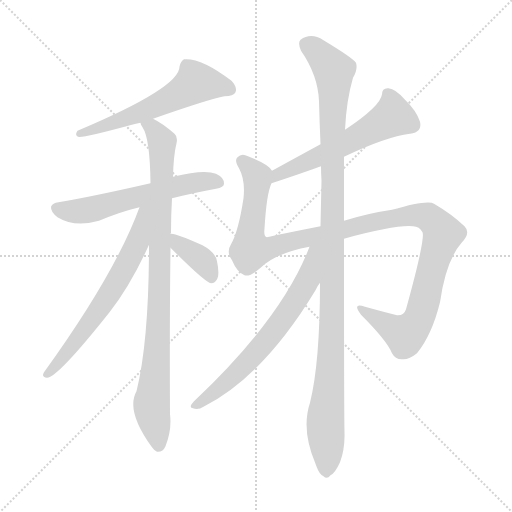
t = 0.00 s
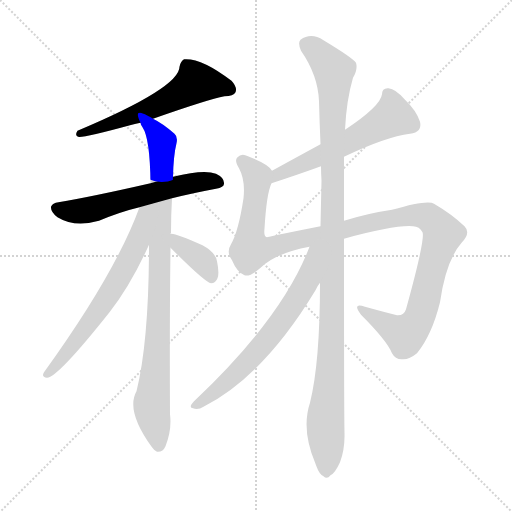
t = 1.62 s
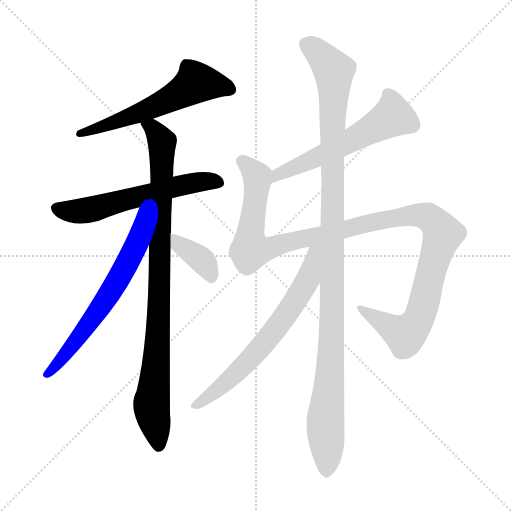
t = 3.23 s
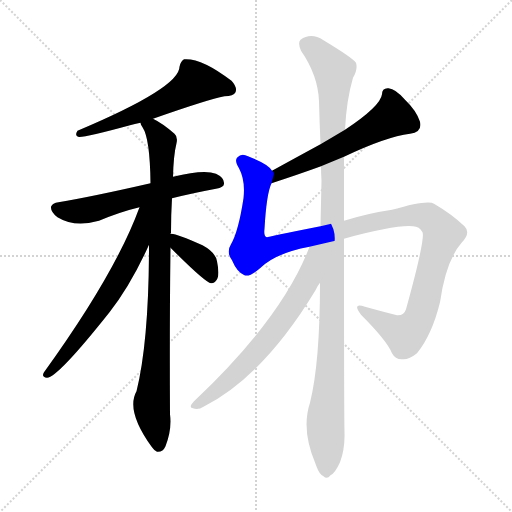
t = 4.85 s
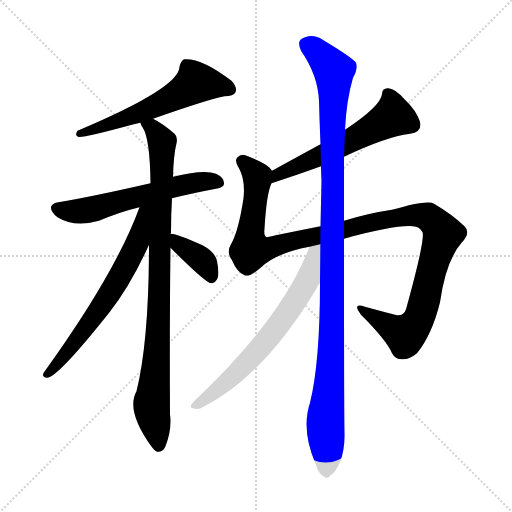
t = 6.46 s
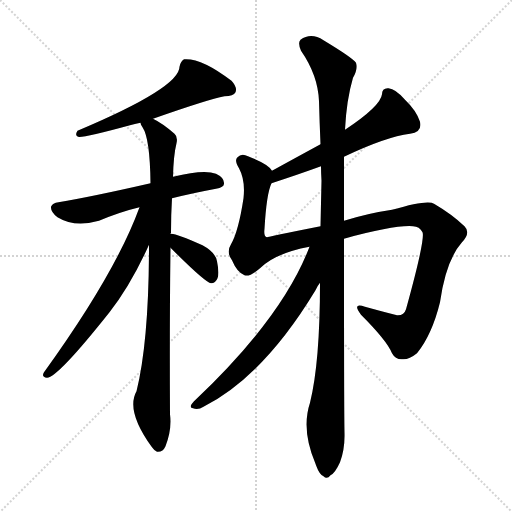
t = 8.08 s

The animated SVG that drew these frames (rendered in a browser with its animation timeline set to each time). Animation: 9 CSS @keyframes rules; one cycle of 8.08 s.

<svg version="1.1" viewBox="0 0 1024 1024" xmlns="http://www.w3.org/2000/svg">
  <g stroke="lightgray" stroke-dasharray="1,1" stroke-width="1" transform="scale(4, 4)">
    <line x1="0" y1="0" x2="256" y2="256"></line>
    <line x1="256" y1="0" x2="0" y2="256"></line>
    <line x1="128" y1="0" x2="128" y2="256"></line>
    <line x1="0" y1="128" x2="256" y2="128"></line>
  </g>
<g transform="scale(1, -1) translate(0, -900)">
   <style type="text/css">
    @keyframes keyframes0 {
      from {
       stroke: blue;
       stroke-dashoffset: 586;
       stroke-width: 128;
       }
       66% {
       animation-timing-function: step-end;
       stroke: blue;
       stroke-dashoffset: 0;
       stroke-width: 128;
       }
       to {
       stroke: black;
       stroke-width: 1024;
       }
       }
       #make-me-a-hanzi-animation-0 {
         animation: keyframes0 0.726888s both;
         animation-delay: 0.000000s;
         animation-timing-function: linear;
       }
    @keyframes keyframes1 {
      from {
       stroke: blue;
       stroke-dashoffset: 588;
       stroke-width: 128;
       }
       66% {
       animation-timing-function: step-end;
       stroke: blue;
       stroke-dashoffset: 0;
       stroke-width: 128;
       }
       to {
       stroke: black;
       stroke-width: 1024;
       }
       }
       #make-me-a-hanzi-animation-1 {
         animation: keyframes1 0.728516s both;
         animation-delay: 0.726888s;
         animation-timing-function: linear;
       }
    @keyframes keyframes2 {
      from {
       stroke: blue;
       stroke-dashoffset: 916;
       stroke-width: 128;
       }
       75% {
       animation-timing-function: step-end;
       stroke: blue;
       stroke-dashoffset: 0;
       stroke-width: 128;
       }
       to {
       stroke: black;
       stroke-width: 1024;
       }
       }
       #make-me-a-hanzi-animation-2 {
         animation: keyframes2 0.995443s both;
         animation-delay: 1.455404s;
         animation-timing-function: linear;
       }
    @keyframes keyframes3 {
      from {
       stroke: blue;
       stroke-dashoffset: 652;
       stroke-width: 128;
       }
       68% {
       animation-timing-function: step-end;
       stroke: blue;
       stroke-dashoffset: 0;
       stroke-width: 128;
       }
       to {
       stroke: black;
       stroke-width: 1024;
       }
       }
       #make-me-a-hanzi-animation-3 {
         animation: keyframes3 0.780599s both;
         animation-delay: 2.450846s;
         animation-timing-function: linear;
       }
    @keyframes keyframes4 {
      from {
       stroke: blue;
       stroke-dashoffset: 374;
       stroke-width: 128;
       }
       55% {
       animation-timing-function: step-end;
       stroke: blue;
       stroke-dashoffset: 0;
       stroke-width: 128;
       }
       to {
       stroke: black;
       stroke-width: 1024;
       }
       }
       #make-me-a-hanzi-animation-4 {
         animation: keyframes4 0.554362s both;
         animation-delay: 3.231445s;
         animation-timing-function: linear;
       }
    @keyframes keyframes5 {
      from {
       stroke: blue;
       stroke-dashoffset: 575;
       stroke-width: 128;
       }
       65% {
       animation-timing-function: step-end;
       stroke: blue;
       stroke-dashoffset: 0;
       stroke-width: 128;
       }
       to {
       stroke: black;
       stroke-width: 1024;
       }
       }
       #make-me-a-hanzi-animation-5 {
         animation: keyframes5 0.717936s both;
         animation-delay: 3.785807s;
         animation-timing-function: linear;
       }
    @keyframes keyframes6 {
      from {
       stroke: blue;
       stroke-dashoffset: 1169;
       stroke-width: 128;
       }
       79% {
       animation-timing-function: step-end;
       stroke: blue;
       stroke-dashoffset: 0;
       stroke-width: 128;
       }
       to {
       stroke: black;
       stroke-width: 1024;
       }
       }
       #make-me-a-hanzi-animation-6 {
         animation: keyframes6 1.201335s both;
         animation-delay: 4.503743s;
         animation-timing-function: linear;
       }
    @keyframes keyframes7 {
      from {
       stroke: blue;
       stroke-dashoffset: 1130;
       stroke-width: 128;
       }
       79% {
       animation-timing-function: step-end;
       stroke: blue;
       stroke-dashoffset: 0;
       stroke-width: 128;
       }
       to {
       stroke: black;
       stroke-width: 1024;
       }
       }
       #make-me-a-hanzi-animation-7 {
         animation: keyframes7 1.169596s both;
         animation-delay: 5.705078s;
         animation-timing-function: linear;
       }
    @keyframes keyframes8 {
      from {
       stroke: blue;
       stroke-dashoffset: 664;
       stroke-width: 128;
       }
       68% {
       animation-timing-function: step-end;
       stroke: blue;
       stroke-dashoffset: 0;
       stroke-width: 128;
       }
       to {
       stroke: black;
       stroke-width: 1024;
       }
       }
       #make-me-a-hanzi-animation-8 {
         animation: keyframes8 0.790365s both;
         animation-delay: 6.874674s;
         animation-timing-function: linear;
       }
</style>
<path d="M 306.0 662.5 Q 417.0 701.5 449.0 707.5 Q 467.0 707.5 471.0 715.5 Q 475.0 725.5 463.0 738.5 Q 403.0 784.5 368.0 781.5 Q 361.0 777.5 359.0 766.5 Q 359.0 724.5 155.0 638.5 Q 149.0 629.5 156.0 626.5 Q 165.0 623.5 260.0 649.5 Q 269.0 652.5 281.0 654.5 L 306.0 662.5 Z" fill="lightgray"></path> 
<path d="M 344.0 503.5 Q 384.0 513.5 432.0 522.5 Q 448.0 525.5 448.0 532.5 Q 449.0 544.5 432.0 552.5 Q 408.0 561.5 346.0 546.5 L 301.0 533.5 Q 183.0 506.5 117.0 495.5 Q 105.0 494.5 102.0 486.5 Q 101.0 476.5 115.0 465.5 Q 149.0 444.5 198.0 458.5 Q 241.0 476.5 279.0 485.5 L 344.0 503.5 Z" fill="lightgray"></path> 
<path d="M 341.0 432.5 Q 341.0 433.5 342.0 434.5 Q 342.0 471.5 344.0 503.5 L 346.0 546.5 Q 347.0 589.5 353.0 613.5 Q 356.0 626.5 349.0 632.5 Q 325.0 653.5 306.0 662.5 C 280.0 677.5 268.0 681.5 281.0 654.5 Q 281.0 651.5 285.0 645.5 Q 300.0 623.5 301.0 533.5 L 298.0 410.5 Q 298.0 218.5 273.0 117.5 Q 251.0 78.5 304.0 5.5 Q 308.0 -0.5 314.0 -3.5 Q 326.0 -4.5 331.0 7.5 Q 344.0 40.5 340.0 71.5 Q 339.0 252.5 341.0 404.5 L 341.0 432.5 Z" fill="lightgray"></path> 
<path d="M 279.0 485.5 Q 231.0 353.5 88.0 155.5 Q 82.0 145.5 94.0 144.5 Q 115.0 144.5 219.0 275.5 Q 262.0 330.5 298.0 410.5 C 345.0 513.5 290.0 514.5 279.0 485.5 Z" fill="lightgray"></path> 
<path d="M 341.0 404.5 Q 411.0 334.5 422.0 333.5 Q 431.0 333.5 435.0 343.5 Q 439.0 353.5 434.0 377.5 Q 431.0 395.5 405.0 409.5 Q 350.0 434.5 341.0 432.5 C 312.0 433.5 320.0 425.5 341.0 404.5 Z" fill="lightgray"></path> 
<path d="M 688.0 586.5 Q 772.0 626.5 820.0 632.5 Q 845.0 635.5 840.0 656.5 Q 833.0 678.5 810.0 700.5 Q 791.0 722.5 777.0 723.5 Q 764.0 724.5 764.0 711.5 Q 761.0 687.5 690.0 640.5 L 641.0 611.5 Q 595.0 586.5 544.0 558.5 C 518.0 544.5 514.0 524.5 543.0 533.5 Q 598.0 551.5 642.0 567.5 L 688.0 586.5 Z" fill="lightgray"></path> 
<path d="M 688.0 422.5 Q 790.0 450.5 826.0 447.5 Q 839.0 447.5 845.0 435.5 Q 851.0 422.5 812.0 281.5 Q 808.0 268.5 794.0 269.5 Q 766.0 276.5 730.0 286.5 Q 703.0 295.5 722.0 270.5 Q 774.0 218.5 784.0 193.5 Q 791.0 180.5 805.0 181.5 Q 818.0 180.5 834.0 193.5 Q 864.0 230.5 880.0 295.5 Q 892.0 379.5 924.0 415.5 Q 942.0 434.5 929.0 447.5 Q 904.0 471.5 868.0 492.5 Q 856.0 501.5 784.0 480.5 Q 736.0 473.5 688.0 458.5 L 641.0 447.5 Q 535.0 426.5 534.0 425.5 Q 527.0 426.5 529.0 442.5 Q 533.0 512.5 543.0 533.5 C 549.0 554.5 549.0 554.5 544.0 558.5 Q 538.0 571.5 496.0 587.5 Q 483.0 594.5 475.0 585.5 Q 468.0 579.5 478.0 563.5 Q 491.0 539.5 487.0 503.5 Q 477.0 437.5 462.0 411.5 Q 452.0 395.5 464.0 379.5 Q 474.0 355.5 489.0 349.5 Q 499.0 345.5 520.0 363.5 Q 550.0 393.5 619.0 406.5 L 688.0 422.5 Z" fill="lightgray"></path> 
<path d="M 640.0 334.5 Q 640.0 175.5 620.0 94.5 Q 602.0 40.5 631.0 -27.5 L 632.0 -30.5 Q 639.0 -49.5 647.0 -52.5 Q 654.0 -59.5 661.0 -50.5 Q 670.0 -46.5 680.0 -24.5 Q 690.0 2.5 689.0 34.5 Q 688.0 79.5 688.0 422.5 L 688.0 458.5 Q 688.0 521.5 688.0 586.5 L 690.0 640.5 Q 693.0 700.5 706.0 744.5 Q 716.0 760.5 712.0 774.5 Q 705.0 784.5 647.0 819.5 Q 622.0 835.5 601.0 820.5 Q 595.0 814.5 602.0 798.5 Q 636.0 749.5 638.0 697.5 Q 639.0 657.5 641.0 611.5 L 642.0 567.5 Q 642.0 554.5 643.0 538.5 Q 642.0 495.5 641.0 447.5 L 640.0 334.5 Z" fill="lightgray"></path> 
<path d="M 619.0 406.5 Q 565.0 264.5 388.0 97.5 Q 376.0 84.5 386.0 83.5 Q 396.0 79.5 407.0 86.5 Q 527.0 147.5 631.0 319.5 Q 635.0 328.5 640.0 334.5 C 698.0 425.5 631.0 435.5 619.0 406.5 Z" fill="lightgray"></path> 
      <clipPath id="make-me-a-hanzi-clip-0">
      <path d="M 306.0 662.5 Q 417.0 701.5 449.0 707.5 Q 467.0 707.5 471.0 715.5 Q 475.0 725.5 463.0 738.5 Q 403.0 784.5 368.0 781.5 Q 361.0 777.5 359.0 766.5 Q 359.0 724.5 155.0 638.5 Q 149.0 629.5 156.0 626.5 Q 165.0 623.5 260.0 649.5 Q 269.0 652.5 281.0 654.5 L 306.0 662.5 Z" fill="lightgray"></path>
      </clipPath>
      <path clip-path="url(#make-me-a-hanzi-clip-0)" d="M 461.0 720.5 L 392.0 734.5 L 310.0 686.5 L 201.0 645.5 L 194.0 647.5 L 185.0 639.5 L 169.0 640.5 L 159.0 632.5 " fill="none" id="make-me-a-hanzi-animation-0" stroke-dasharray="458 916" stroke-linecap="round"></path>

      <clipPath id="make-me-a-hanzi-clip-1">
      <path d="M 344.0 503.5 Q 384.0 513.5 432.0 522.5 Q 448.0 525.5 448.0 532.5 Q 449.0 544.5 432.0 552.5 Q 408.0 561.5 346.0 546.5 L 301.0 533.5 Q 183.0 506.5 117.0 495.5 Q 105.0 494.5 102.0 486.5 Q 101.0 476.5 115.0 465.5 Q 149.0 444.5 198.0 458.5 Q 241.0 476.5 279.0 485.5 L 344.0 503.5 Z" fill="lightgray"></path>
      </clipPath>
      <path clip-path="url(#make-me-a-hanzi-clip-1)" d="M 112.0 483.5 L 172.0 478.5 L 378.0 533.5 L 437.0 535.5 " fill="none" id="make-me-a-hanzi-animation-1" stroke-dasharray="460 920" stroke-linecap="round"></path>

      <clipPath id="make-me-a-hanzi-clip-2">
      <path d="M 341.0 432.5 Q 341.0 433.5 342.0 434.5 Q 342.0 471.5 344.0 503.5 L 346.0 546.5 Q 347.0 589.5 353.0 613.5 Q 356.0 626.5 349.0 632.5 Q 325.0 653.5 306.0 662.5 C 280.0 677.5 268.0 681.5 281.0 654.5 Q 281.0 651.5 285.0 645.5 Q 300.0 623.5 301.0 533.5 L 298.0 410.5 Q 298.0 218.5 273.0 117.5 Q 251.0 78.5 304.0 5.5 Q 308.0 -0.5 314.0 -3.5 Q 326.0 -4.5 331.0 7.5 Q 344.0 40.5 340.0 71.5 Q 339.0 252.5 341.0 404.5 L 341.0 432.5 Z" fill="lightgray"></path>
      </clipPath>
      <path clip-path="url(#make-me-a-hanzi-clip-2)" d="M 289.0 652.5 L 304.0 645.5 L 324.0 614.5 L 317.0 245.5 L 303.0 90.5 L 317.0 9.5 " fill="none" id="make-me-a-hanzi-animation-2" stroke-dasharray="788 1576" stroke-linecap="round"></path>

      <clipPath id="make-me-a-hanzi-clip-3">
      <path d="M 279.0 485.5 Q 231.0 353.5 88.0 155.5 Q 82.0 145.5 94.0 144.5 Q 115.0 144.5 219.0 275.5 Q 262.0 330.5 298.0 410.5 C 345.0 513.5 290.0 514.5 279.0 485.5 Z" fill="lightgray"></path>
      </clipPath>
      <path clip-path="url(#make-me-a-hanzi-clip-3)" d="M 296.0 484.5 L 287.0 476.5 L 276.0 417.5 L 245.0 354.5 L 182.0 255.5 L 94.0 151.5 " fill="none" id="make-me-a-hanzi-animation-3" stroke-dasharray="524 1048" stroke-linecap="round"></path>

      <clipPath id="make-me-a-hanzi-clip-4">
      <path d="M 341.0 404.5 Q 411.0 334.5 422.0 333.5 Q 431.0 333.5 435.0 343.5 Q 439.0 353.5 434.0 377.5 Q 431.0 395.5 405.0 409.5 Q 350.0 434.5 341.0 432.5 C 312.0 433.5 320.0 425.5 341.0 404.5 Z" fill="lightgray"></path>
      </clipPath>
      <path clip-path="url(#make-me-a-hanzi-clip-4)" d="M 343.0 425.5 L 361.0 406.5 L 409.0 374.5 L 423.0 343.5 " fill="none" id="make-me-a-hanzi-animation-4" stroke-dasharray="246 492" stroke-linecap="round"></path>

      <clipPath id="make-me-a-hanzi-clip-5">
      <path d="M 688.0 586.5 Q 772.0 626.5 820.0 632.5 Q 845.0 635.5 840.0 656.5 Q 833.0 678.5 810.0 700.5 Q 791.0 722.5 777.0 723.5 Q 764.0 724.5 764.0 711.5 Q 761.0 687.5 690.0 640.5 L 641.0 611.5 Q 595.0 586.5 544.0 558.5 C 518.0 544.5 514.0 524.5 543.0 533.5 Q 598.0 551.5 642.0 567.5 L 688.0 586.5 Z" fill="lightgray"></path>
      </clipPath>
      <path clip-path="url(#make-me-a-hanzi-clip-5)" d="M 774.0 713.5 L 785.0 684.5 L 786.0 667.5 L 781.0 663.5 L 688.0 610.5 L 556.0 551.5 L 550.0 539.5 " fill="none" id="make-me-a-hanzi-animation-5" stroke-dasharray="447 894" stroke-linecap="round"></path>

      <clipPath id="make-me-a-hanzi-clip-6">
      <path d="M 688.0 422.5 Q 790.0 450.5 826.0 447.5 Q 839.0 447.5 845.0 435.5 Q 851.0 422.5 812.0 281.5 Q 808.0 268.5 794.0 269.5 Q 766.0 276.5 730.0 286.5 Q 703.0 295.5 722.0 270.5 Q 774.0 218.5 784.0 193.5 Q 791.0 180.5 805.0 181.5 Q 818.0 180.5 834.0 193.5 Q 864.0 230.5 880.0 295.5 Q 892.0 379.5 924.0 415.5 Q 942.0 434.5 929.0 447.5 Q 904.0 471.5 868.0 492.5 Q 856.0 501.5 784.0 480.5 Q 736.0 473.5 688.0 458.5 L 641.0 447.5 Q 535.0 426.5 534.0 425.5 Q 527.0 426.5 529.0 442.5 Q 533.0 512.5 543.0 533.5 C 549.0 554.5 549.0 554.5 544.0 558.5 Q 538.0 571.5 496.0 587.5 Q 483.0 594.5 475.0 585.5 Q 468.0 579.5 478.0 563.5 Q 491.0 539.5 487.0 503.5 Q 477.0 437.5 462.0 411.5 Q 452.0 395.5 464.0 379.5 Q 474.0 355.5 489.0 349.5 Q 499.0 345.5 520.0 363.5 Q 550.0 393.5 619.0 406.5 L 688.0 422.5 Z" fill="lightgray"></path>
      </clipPath>
      <path clip-path="url(#make-me-a-hanzi-clip-6)" d="M 485.0 577.5 L 510.0 553.5 L 515.0 539.5 L 500.0 432.5 L 505.0 400.5 L 536.0 402.5 L 630.0 430.5 L 800.0 466.5 L 850.0 468.5 L 871.0 453.5 L 886.0 432.5 L 844.0 278.5 L 831.0 250.5 L 808.0 232.5 L 722.0 280.5 " fill="none" id="make-me-a-hanzi-animation-6" stroke-dasharray="1041 2082" stroke-linecap="round"></path>

      <clipPath id="make-me-a-hanzi-clip-7">
      <path d="M 640.0 334.5 Q 640.0 175.5 620.0 94.5 Q 602.0 40.5 631.0 -27.5 L 632.0 -30.5 Q 639.0 -49.5 647.0 -52.5 Q 654.0 -59.5 661.0 -50.5 Q 670.0 -46.5 680.0 -24.5 Q 690.0 2.5 689.0 34.5 Q 688.0 79.5 688.0 422.5 L 688.0 458.5 Q 688.0 521.5 688.0 586.5 L 690.0 640.5 Q 693.0 700.5 706.0 744.5 Q 716.0 760.5 712.0 774.5 Q 705.0 784.5 647.0 819.5 Q 622.0 835.5 601.0 820.5 Q 595.0 814.5 602.0 798.5 Q 636.0 749.5 638.0 697.5 Q 639.0 657.5 641.0 611.5 L 642.0 567.5 Q 642.0 554.5 643.0 538.5 Q 642.0 495.5 641.0 447.5 L 640.0 334.5 Z" fill="lightgray"></path>
      </clipPath>
      <path clip-path="url(#make-me-a-hanzi-clip-7)" d="M 614.0 811.5 L 643.0 789.5 L 668.0 758.5 L 664.0 223.5 L 651.0 67.5 L 652.0 -38.5 " fill="none" id="make-me-a-hanzi-animation-7" stroke-dasharray="1002 2004" stroke-linecap="round"></path>

      <clipPath id="make-me-a-hanzi-clip-8">
      <path d="M 619.0 406.5 Q 565.0 264.5 388.0 97.5 Q 376.0 84.5 386.0 83.5 Q 396.0 79.5 407.0 86.5 Q 527.0 147.5 631.0 319.5 Q 635.0 328.5 640.0 334.5 C 698.0 425.5 631.0 435.5 619.0 406.5 Z" fill="lightgray"></path>
      </clipPath>
      <path clip-path="url(#make-me-a-hanzi-clip-8)" d="M 637.0 403.5 L 627.0 396.5 L 607.0 323.5 L 538.0 224.5 L 468.0 149.5 L 392.0 89.5 " fill="none" id="make-me-a-hanzi-animation-8" stroke-dasharray="536 1072" stroke-linecap="round"></path>

</g>
</svg>
